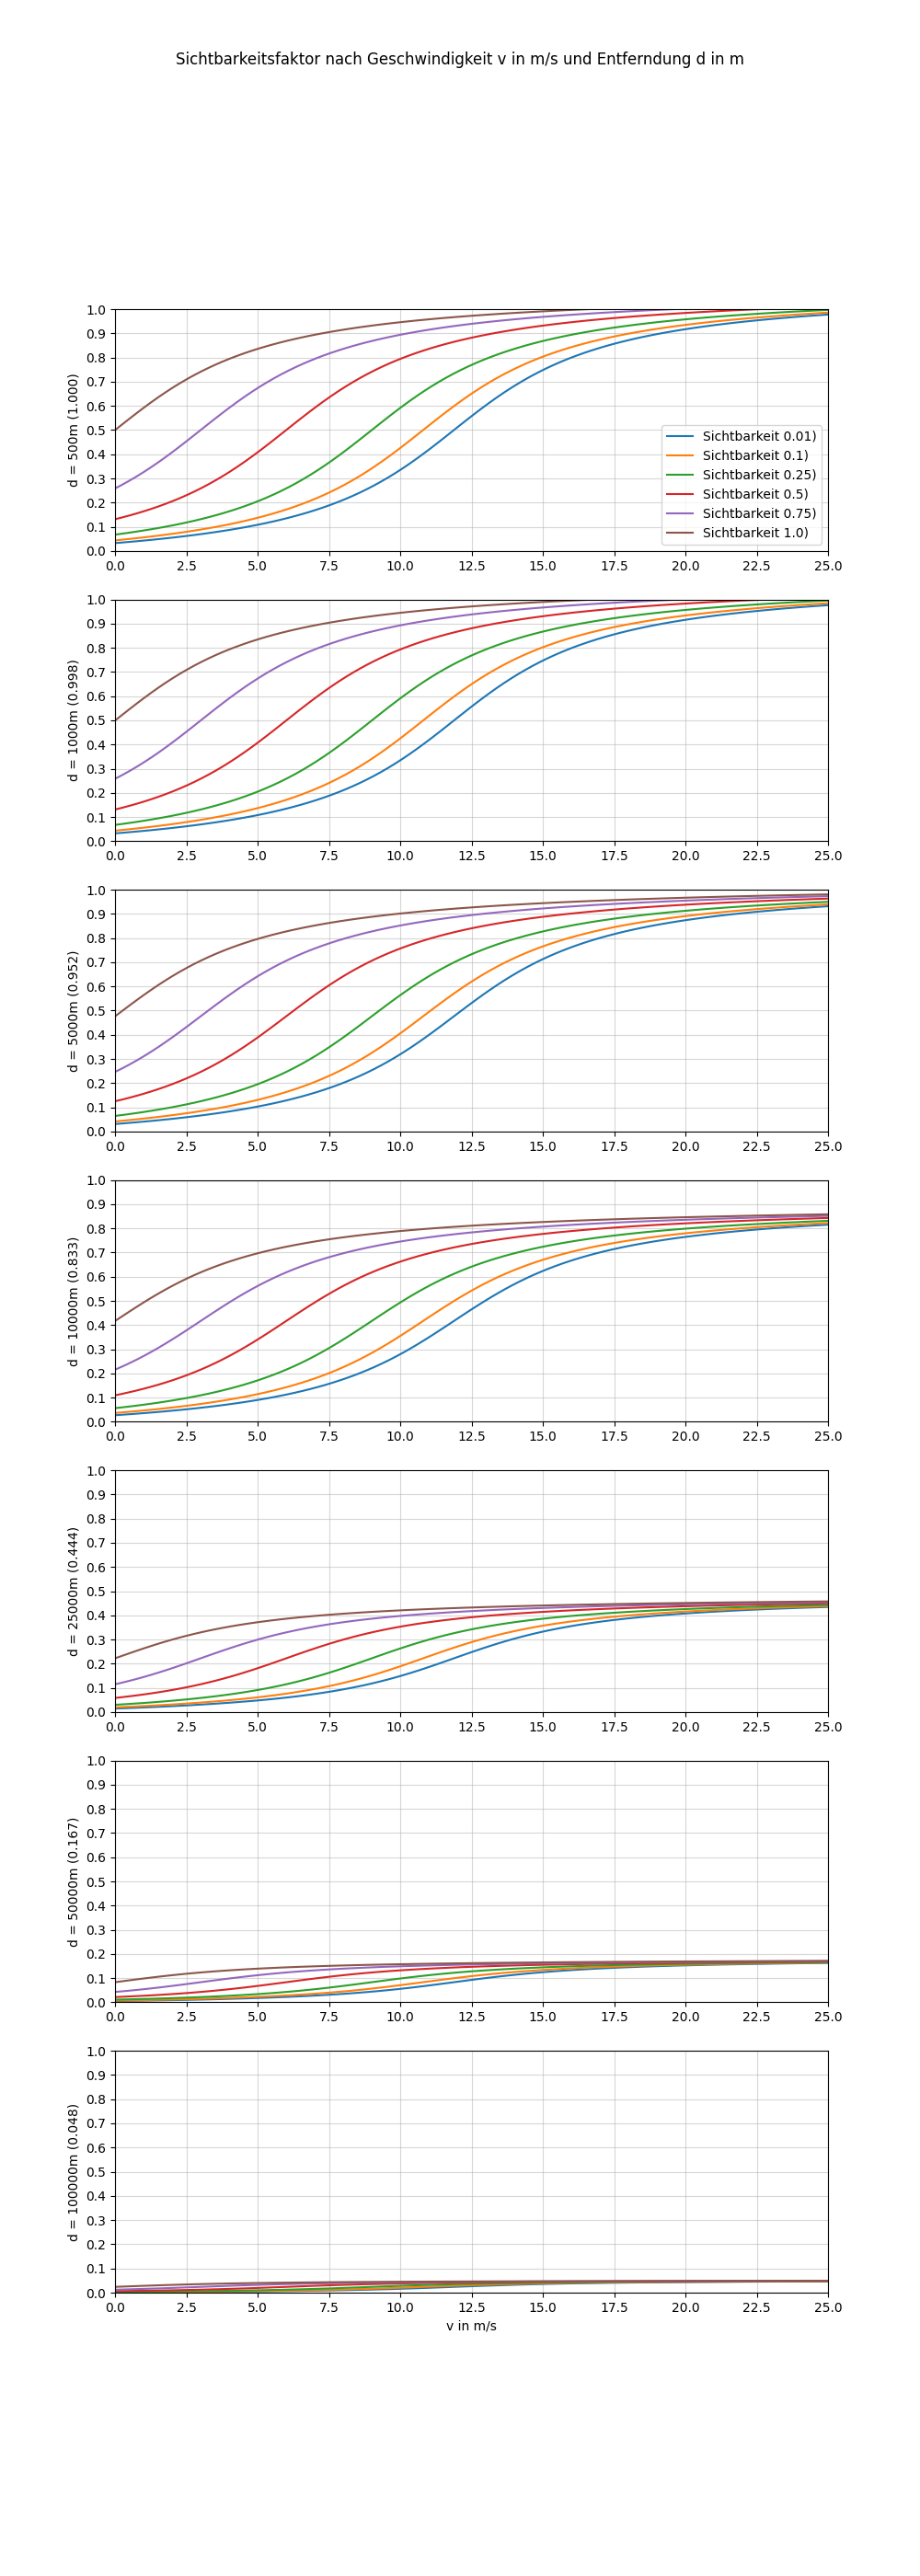

The script that saved this image:
import numpy
import matplotlib.pyplot
from matplotlib.ticker import (AutoMinorLocator, MultipleLocator)

# x = Geschwindigkeit in m/s
# y = Sichtbarkeit [0,1] (über 1 kappen?)
entfernungen = [500, 1000, 5000, 10000, 25000, 50000, 100000]
fig, ax = matplotlib.pyplot.subplots(len(entfernungen), 1, figsize=(10, 4 * len(entfernungen)))
for i, entfernung in enumerate(entfernungen):
    x_max = 25
    samples = 100
    x = numpy.linspace(0, x_max, samples)

    sichtbarkeiten = [0.01, 0.1, 0.25, 0.5, 0.75, 1.0]
    entfernungsfaktor = 1 / (1 + 0.000000002 * entfernung * entfernung)  # <- !!! verwendete Entfernungsformel
    for s, sichtbarkeit in enumerate(sichtbarkeiten):
        # y = (0.001 * x) + (0.0005 * x*x*x) * entfernungsfaktor * sichtbarkeit
        # y = numpy.power((0.5 + (numpy.arctan(0.25 * x * x * entfernungsfaktor - (5.0 / numpy.sqrt(sichtbarkeit))) / (3.15))), 0.25) - 0.25
        sichtbarkeitseinfluss = 3
        x_verschiebung = -3
        x_faktor = 0.25
        y_streckung = 2.5
        y_verschibung = 0.2
        steigungsglaettung = 0.15
        y = entfernungsfaktor * y_streckung * \
            (y_verschibung + (steigungsglaettung *
             numpy.arctan(((x_faktor * x) + x_verschiebung) + (sichtbarkeitseinfluss * sichtbarkeit))))
        ax[i].plot(x, y, label=f'Sichtbarkeit {sichtbarkeit})')

    ax[i].axis([0, x_max, 0, 1.0])
    ax[i].xaxis.set_major_locator(MultipleLocator(x_max / 10))
    ax[i].yaxis.set_major_locator(MultipleLocator(0.1))
    ax[i].grid(which='minor', alpha=0.2)
    ax[i].grid(which='major', alpha=0.5)
    ax[i].set_ylabel(f'd = {entfernung}m ({entfernungsfaktor:.3f})')

fig.suptitle("Sichtbarkeitsfaktor nach Geschwindigkeit v in m/s und Entferndung d in m")
ax[0].legend(loc='lower right')
ax[-1].set_xlabel('v in m/s')
matplotlib.pyplot.savefig("sub_sichtbarkeit.png")
